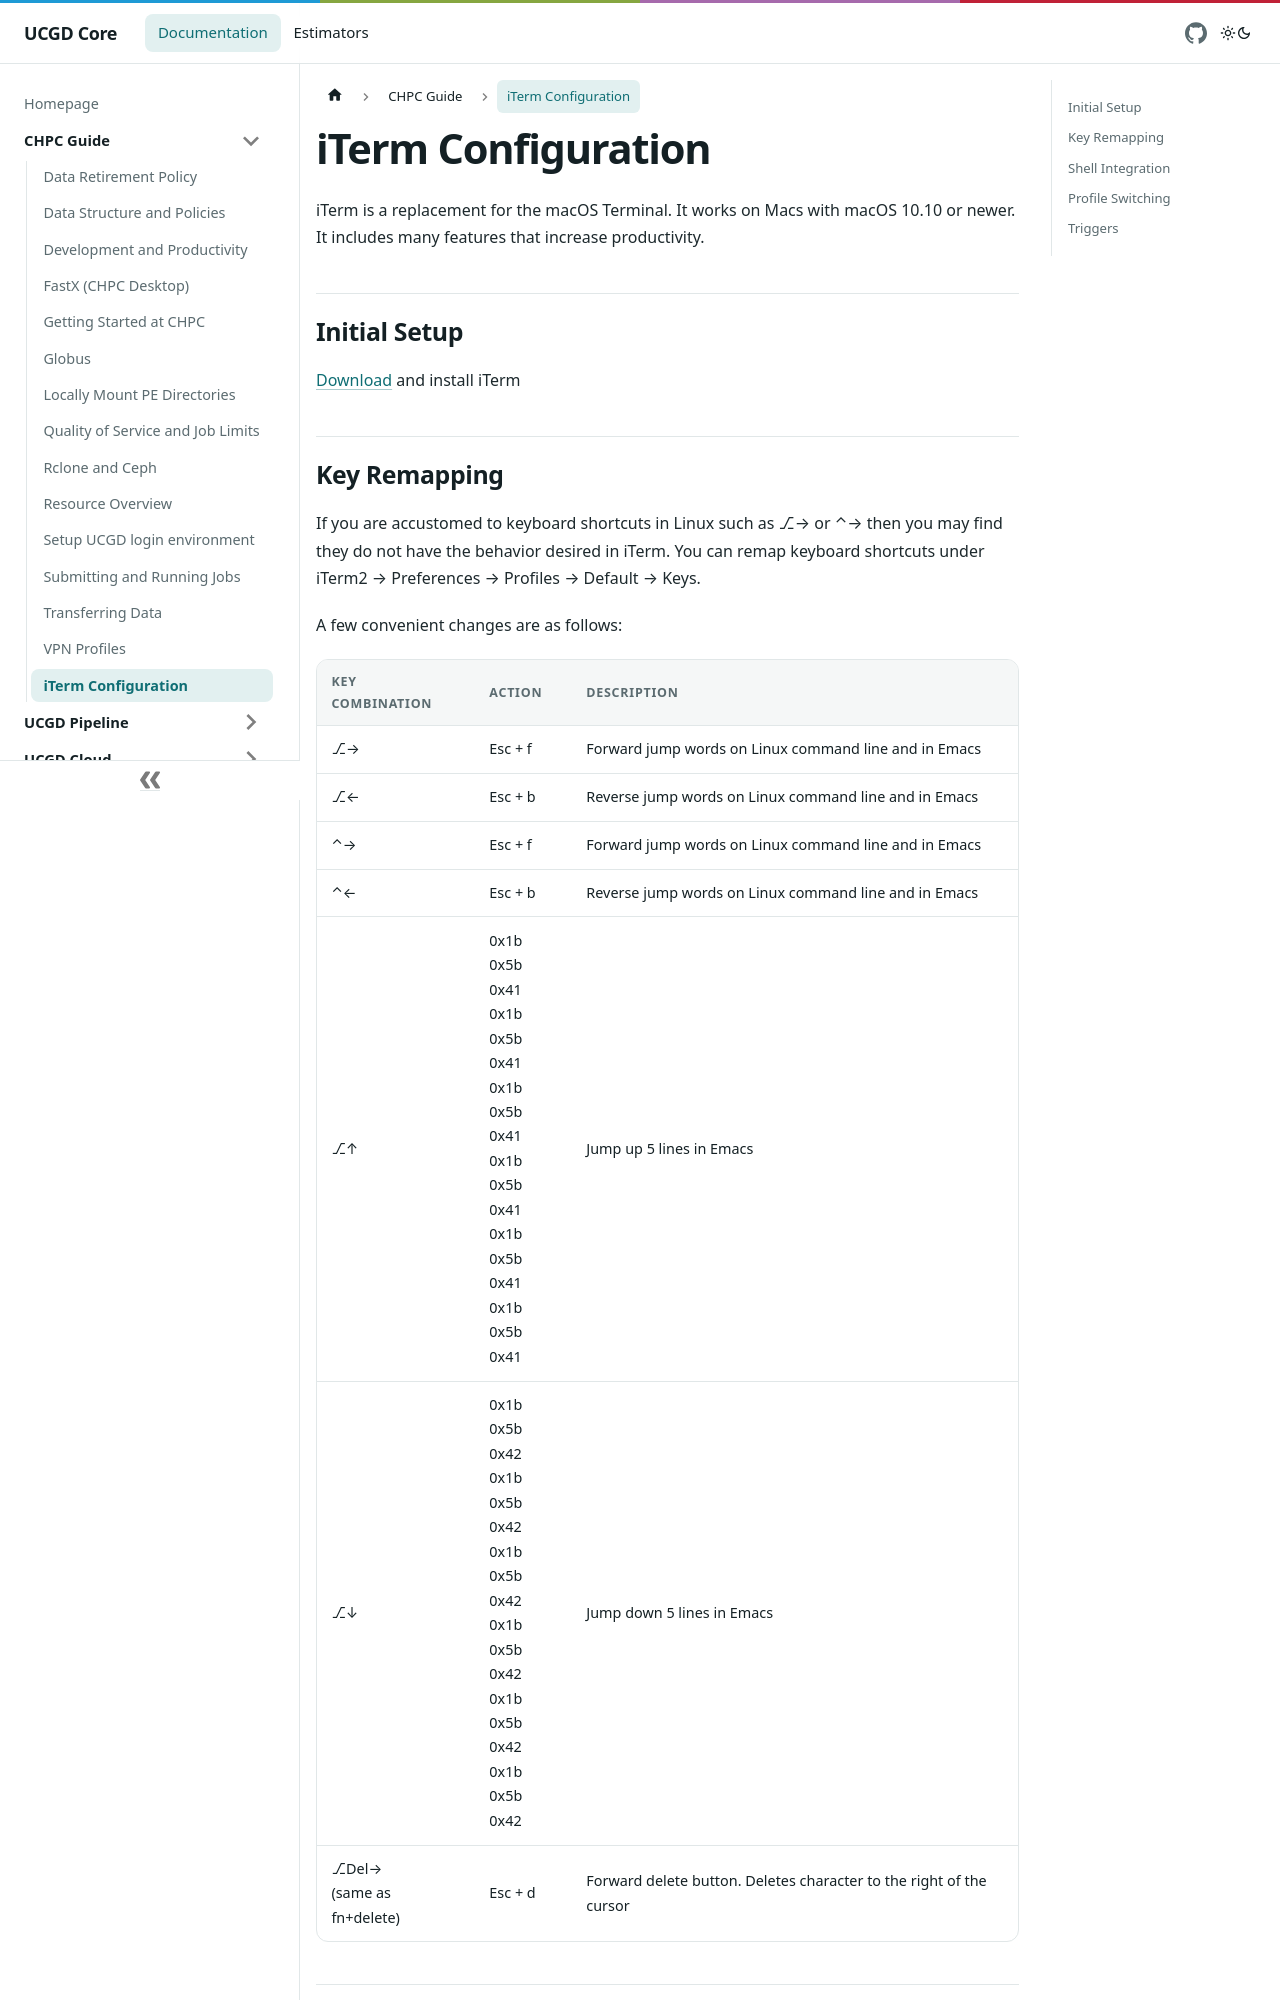

repository: UCGD/Core-Docs · page: docs/CHPC_Guide/iTerm_Configuration/index.html · generator: docusaurus


# iTerm Configuration

iTerm is a replacement for the macOS Terminal. It works on Macs with macOS
10.10 or newer. It includes many features that increase productivity.

## Initial Setup

[Download](https://iterm2.com/index.html) and install iTerm

## Key Remapping

If you are accustomed to keyboard shortcuts in Linux such as ⎇→ or ⌃→
then you may find they do not have the behavior desired in iTerm. You
can remap keyboard shortcuts under iTerm2 → Preferences → Profiles →
Default → Keys.

A few convenient changes are as follows:


| Key Combination  | Action      | Description                         |
| ---------------- | ----------- | ----------------------------------- |
| ⎇→               | Esc + f     | Forward jump words on Linux command line and in Emacs |
| ⎇←               | Esc + b     | Reverse jump words on Linux command line and in Emacs |
| ⌃→               | Esc + f     | Forward jump words on Linux command line and in Emacs |
| ⌃←               | Esc + b     | Reverse jump words on Linux command line and in Emacs |
| ⎇↑               | 0x1b 0x5b<br/>0x41 0x1b<br/>0x5b 0x41<br/>0x1b 0x5b<br/>0x41 0x1b<br/>0x5b 0x41<br/>0x1b 0x5b<br/>0x41 0x1b<br/>0x5b 0x41 | Jump up 5 lines in Emacs |
| ⎇↓               | 0x1b 0x5b<br/>0x42 0x1b<br/>0x5b 0x42<br/>0x1b 0x5b<br/>0x42 0x1b<br/>0x5b 0x42<br/>0x1b 0x5b<br/>0x42 0x1b<br/>0x5b 0x42 | Jump down 5 lines in Emacs |
| ⎇Del→<br/>(same as fn+delete) | Esc + d | Forward delete button. Deletes character to the right of the cursor |
